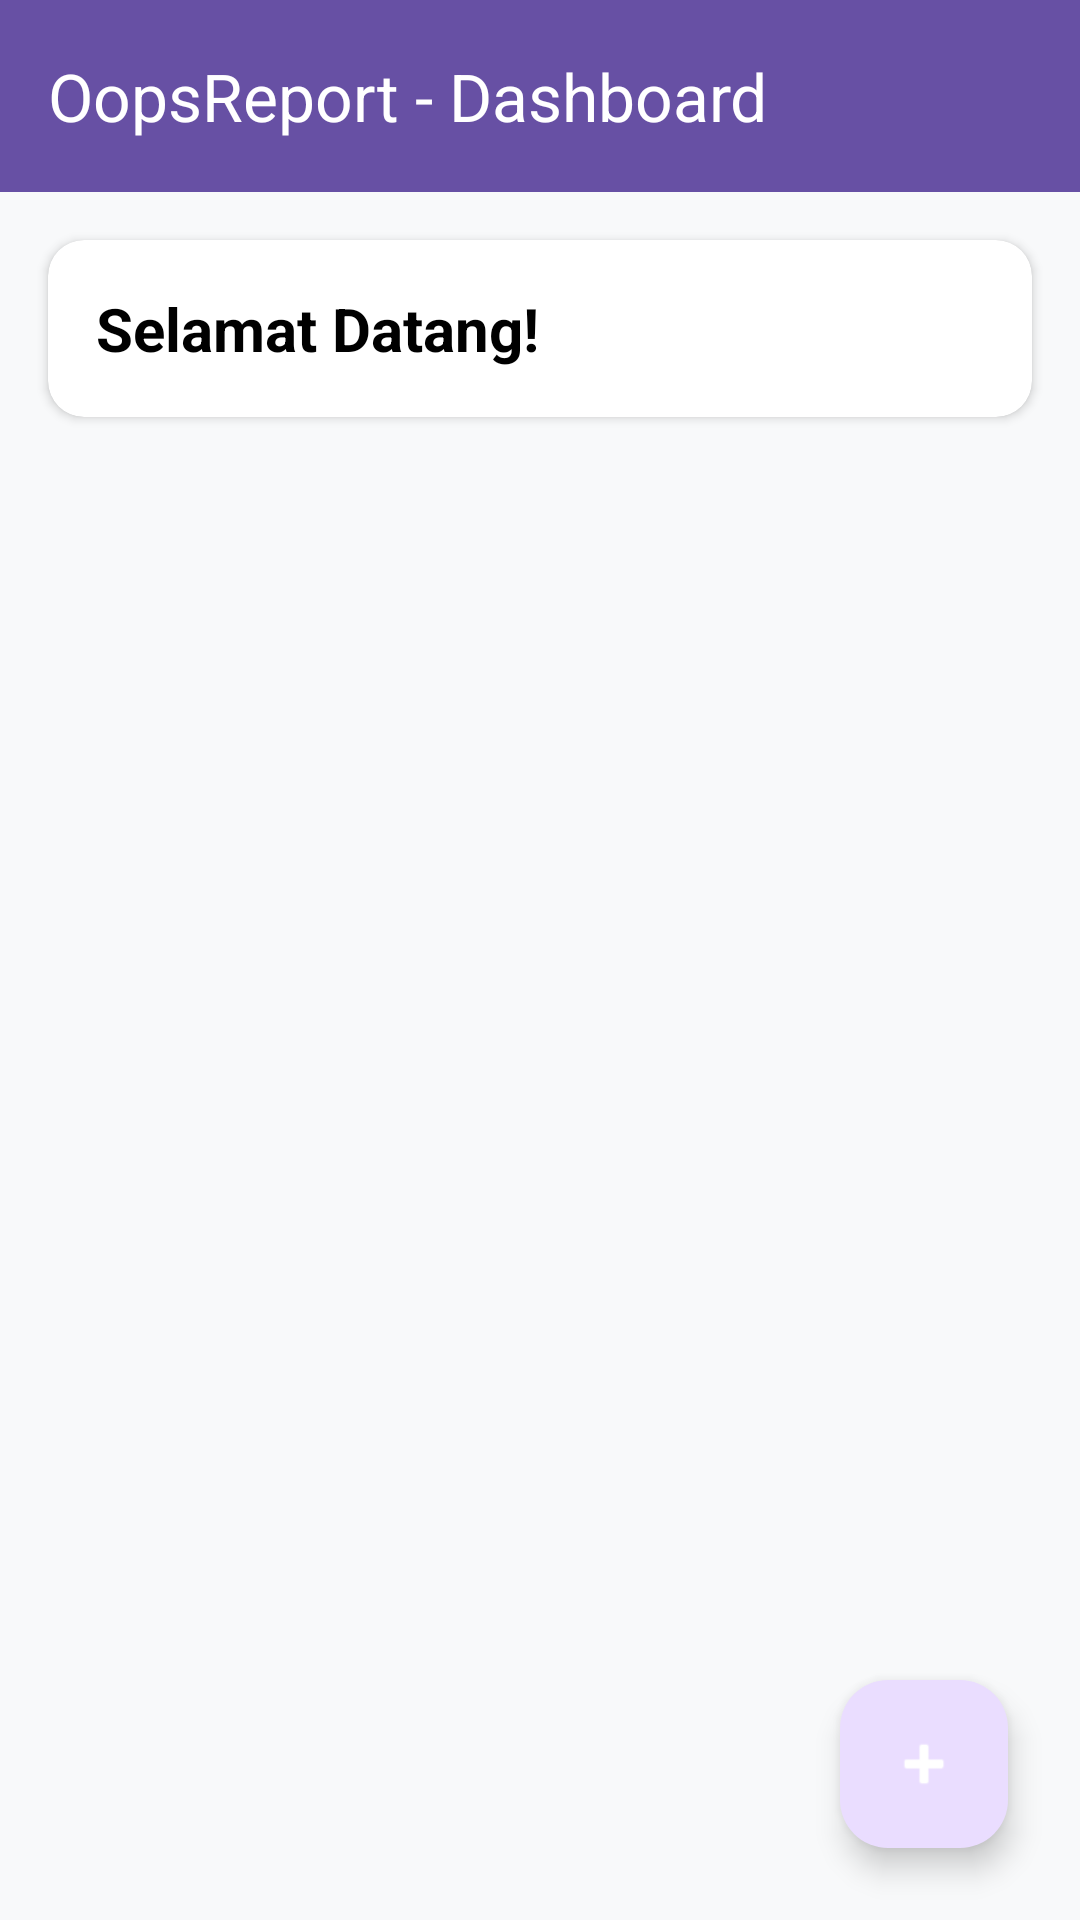

Here is an Android app screen rendered from its layout file. Give the layout XML and the strings, colors and styles it references.
<!-- AndroidManifest.xml: application theme Theme.OopsReportApp -->
<!-- res/layout/activity_dashboard.xml -->
<?xml version="1.0" encoding="utf-8"?>
<androidx.coordinatorlayout.widget.CoordinatorLayout xmlns:android="http://schemas.android.com/apk/res/android"
    xmlns:app="http://schemas.android.com/apk/res-auto"
    android:layout_width="match_parent"
    android:layout_height="match_parent"
    android:background="#F8F9FA">

    <com.google.android.material.appbar.AppBarLayout
        android:layout_width="match_parent"
        android:layout_height="wrap_content">

        <androidx.appcompat.widget.Toolbar
            android:id="@+id/toolbar"
            android:layout_width="match_parent"
            android:layout_height="?attr/actionBarSize"
            android:background="?attr/colorPrimary"
            app:title="OopsReport - Dashboard"
            app:titleTextColor="@android:color/white" />

    </com.google.android.material.appbar.AppBarLayout>

    <LinearLayout
        android:layout_width="match_parent"
        android:layout_height="match_parent"
        android:orientation="vertical"
        app:layout_behavior="@string/appbar_scrolling_view_behavior">

        <androidx.cardview.widget.CardView
            android:layout_width="match_parent"
            android:layout_height="wrap_content"
            android:layout_margin="16dp"
            app:cardCornerRadius="12dp"
            app:cardElevation="2dp">

            <LinearLayout
                android:layout_width="match_parent"
                android:layout_height="wrap_content"
                android:orientation="vertical"
                android:padding="16dp">

                <TextView
                    android:id="@+id/tvWelcome"
                    android:layout_width="wrap_content"
                    android:layout_height="wrap_content"
                    android:text="Selamat Datang!"
                    android:textColor="@android:color/black"
                    android:textSize="20sp"
                    android:textStyle="bold" />

                <TextView
                    android:id="@+id/tvRole"
                    android:layout_width="wrap_content"
                    android:layout_height="wrap_content"
                    android:layout_marginTop="4dp"
                    android:text="Role: Administrator"
                    android:textColor="?attr/colorPrimary"
                    android:textSize="14sp"
                    android:textStyle="bold"
                    android:visibility="gone" />
            </LinearLayout>
        </androidx.cardview.widget.CardView>

        <androidx.recyclerview.widget.RecyclerView
            android:id="@+id/rvReports"
            android:layout_width="match_parent"
            android:layout_height="0dp"
            android:layout_weight="1"
            android:paddingHorizontal="8dp"
            android:clipToPadding="false" />

        <TextView
            android:id="@+id/tvEmptyState"
            android:layout_width="wrap_content"
            android:layout_height="wrap_content"
            android:layout_gravity="center"
            android:layout_marginTop="64dp"
            android:text="Belum ada laporan."
            android:textSize="16sp"
            android:visibility="gone" />

        <ProgressBar
            android:id="@+id/progressBar"
            android:layout_width="wrap_content"
            android:layout_height="wrap_content"
            android:layout_gravity="center"
            android:layout_marginBottom="32dp"
            android:visibility="gone" />

        
        <Button
            android:id="@+id/btnLogout"
            android:layout_width="match_parent"
            android:layout_height="wrap_content"
            android:visibility="gone" />

    </LinearLayout>

    <com.google.android.material.floatingactionbutton.FloatingActionButton
        android:id="@+id/fabCreateReport"
        android:layout_width="wrap_content"
        android:layout_height="wrap_content"
        android:layout_gravity="bottom|end"
        android:layout_margin="24dp"
        android:src="@android:drawable/ic_input_add"
        app:tint="@android:color/white"
        android:contentDescription="Buat Laporan Baru" />

</androidx.coordinatorlayout.widget.CoordinatorLayout>
<!-- resources referenced by this layout -->
<resources>
  <style name="Theme.OopsReportApp" parent="Base.Theme.OopsReportApp" />
  <style name="Base.Theme.OopsReportApp" parent="Theme.Material3.DayNight.NoActionBar">
          
          
      </style>
</resources>
